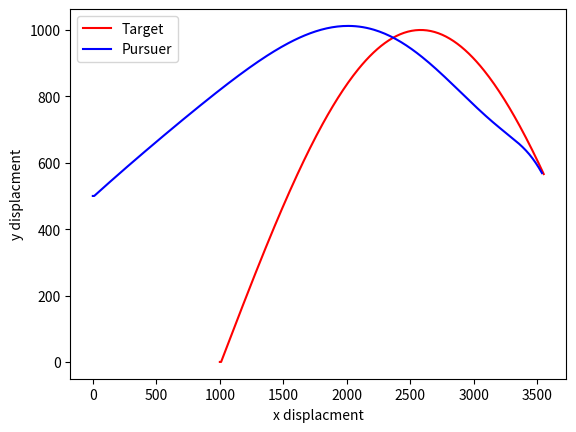

Recreate this plot in Python.
import numpy as np, os, matplotlib.pyplot as plt, math as m

os.system("cls")

#T = target, P = Pursuer

dt = 0.01 # time step
speed_multipier = 1.44 # How much faster P is than T
target_velocity_mag = 1000

#target inital state vector 
t0 = np.array([1000, 0, target_velocity_mag, 0]) # m
t1 = t0 + np.array([(dt * t0[2]), 0, 0, 0]) # @t = 0.01

#Pursuer inital state vector
p0 = np.array([0, 500, (speed_multipier * t0[2]), 0])
p1 = p0 + np.array([(dt * 1.1 * t0[2]), 0, 0, 0]) # @t = 0.01

# np.random.randint(-1000,1000)
x_range = 20000
x = np.arange(0,x_range,0.1)   #range of sim window
#global constants
g = 9.81
a = [0, -9.81] # m/s^2
N = 3

# Guidance Laws
def Pure_Pursuit_Guidance(ti2, pi2):

    p_ri = pi2[0:2]          #P inital position
    t_ri = ti2[0:2]          #T inital position

    los = t_ri - p_ri       #vector between P & T

    mag_los = np.linalg.norm(los)

    # if mag_los < 3:         #size of missile
    #     unit_los = np.zeros(2)
    
    # else:
    unit_los = los / mag_los

    return unit_los

def update_state_PP(Pure_Pursuit_Guidance, pi2, ti2, dt):

    p_current_r = pi2[0:2]    #current position of P
    t_current_r = ti2[0:2]    #current position of T

    p_current_v = pi2[2:4]    #current velocity of P

    p_v_mag = np.linalg.norm(p_current_v)

    new_direction = Pure_Pursuit_Guidance(t_current_r, p_current_r)

    p_velocity_new = p_v_mag * new_direction  # amount in x & y that P needs to move

    p_r_new = p_current_r + p_velocity_new * dt          # new coordinates of P

    return [p_r_new, p_velocity_new]


def Prop_Nav_Guidance(ti1, ti2, pi1, pi2, N, dt):

    #LOS Rate
    t_ri1 = ti1[0:2]
    t_ri2 = ti2[0:2]  #T inital positions 

    p_ri1 = pi1[0:2]
    p_ri2 = pi2[0:2]  #P inital positions

    t_vi2 = ti2[2:4]
    p_vi2 = pi2[2:4]  #P inital velocities 

    los1 = t_ri1 - p_ri1
    los2 = t_ri2 - p_ri2
    unit_los2 = los2 / np.linalg.norm(los2)

    # los_angle1 = np.arctan2(los1[1],los1[0])
    # los_angle2 = np.arctan2(los2[1],los2[0])

    # angles = np.unwrap([los_angle1, los_angle2])

    # los_rate = (angles[1] - angles[0]) / dt

    #closing rate 
    v_rel = p_vi2 - t_vi2

    los_cross_vrel = np.cross(np.append(los2, 0), np.append(v_rel, 0))[2]

    los_rate = -los_cross_vrel / np.linalg.norm(los2)**2

    Vc = np.dot(v_rel, unit_los2) # closing speed 

    perp_los2 = np.array(([0, -1], [1, 0])) @ los2

    unit_perp_los2 = perp_los2 / np.linalg.norm(perp_los2)

    a_c = N * Vc * los_rate * unit_perp_los2

    #print(f"Vc = {Vc}, los_rate = {los_rate}")

    #print(f"los_rate={los_rate:.4f}, Vc={Vc:.4f}, unit_perp={unit_perp_los2}")

    return a_c, unit_perp_los2

def ac_into_velocity_and_position(pi2, dt, a_c):

    p_current_r = pi2[0:2]

    p_current_v = pi2[2:4]
    
    p_velocity_new_raw = p_current_v + a_c * dt

    unit_p_velocity_new = p_velocity_new_raw / np.linalg.norm(p_velocity_new_raw)

    p_velocity_new = np.linalg.norm(p_current_v) * unit_p_velocity_new

    p_r_new = p_current_r + p_velocity_new * dt

    return [p_r_new, p_velocity_new]
    

def update_state_PN(Prop_Nav_Guidance,ti1, ti2, pi1, pi2, N, dt): 

    a_c = Prop_Nav_Guidance(ti1, ti2, pi1, pi2, N, dt)[0]

    #print(f"k, a_c = {a_c}")

    #print(np.linalg.norm(p_velocity_new))
    
    return ac_into_velocity_and_position(pi2, dt, a_c)


def Aug_Prop_Nav_Guidance(ti1, ti2, pi1, pi2, N, dt):

    a_c_PN, unit_perp_los2 = Prop_Nav_Guidance(ti1, ti2, pi1, pi2, N, dt)

    t_vi1 = ti1[2:4]
    t_vi2 = ti2[2:4]

    t_a = (t_vi2 - t_vi1)/dt

    t_a_perp = np.dot(unit_perp_los2, t_a)  #component perp to LOS

    a_c_Aug = a_c_PN + N/2 * t_a_perp

    return a_c_Aug

def update_state_APN(Aug_Prop_Nav_Guidance,ti1, ti2, pi1, pi2, N, dt): 

    a_c_Aug = Aug_Prop_Nav_Guidance(ti1, ti2, pi1, pi2, N, dt)

    return ac_into_velocity_and_position(pi2, dt, a_c_Aug)

# Target Trajectories
def get_velocity(t_x, t_y, dt, target_velocity_mag): 

    t_v_raw = np.array([np.gradient(t_x, dt), np.gradient(t_y, dt)])

    unit_t_v = t_v_raw / (np.sqrt(t_v_raw[0]**2 + t_v_raw[1]**2))

    (t_vx, t_vy) = target_velocity_mag * unit_t_v

    return t_vx, t_vy

def straight_T_trajectory(x, x_start):
    t_y = np.zeros(len(x))
    t_vx, t_vy = get_velocity(x, t_y, dt, target_velocity_mag)

    return t_y, t_vx, t_vy


def sin_T_trajectory(x, x_start):

    c = x_start
    A = 1000
    w = 0.001

    t_y = A * np.sin(w * (x - c))
    t_vx, t_vy = get_velocity(x, t_y, dt, target_velocity_mag)

    return t_y, t_vx, t_vy

# plot coordinates
def target_states_values(ti1, ti2, dt, x_range, trajectory):

    x_start = ti2[0]

    x_pre = np.arange(x_start, x_range + dt * ti2[2], dt * ti2[2])
    x = np.insert(x_pre, 0, ti1[0]) #prepending 1st state

    y_pre, vx_pre, vy_pre = trajectory(x_pre, x_start)
    
    #y_pre = trajectory(x_pre, x_start)[0]
    y = np.insert(y_pre, 0, ti1[1])
    #vx_pre = trajectory(x_pre, x_start)[1]
    vx = np.insert(vx_pre, 0, ti1[2])
    #vy_pre = trajectory(x_pre, x_start)[2]
    vy = np.insert(vy_pre, 0, ti1[3])

    

    return x, y, vx, vy


def Main_loop(ti1, ti2, pi1, pi2, dt, x_range):

    Gl = "APN"   # Define what guidance law I wanna use

    # T trajectory

    (t_x, t_y, t_vx, t_vy) = target_states_values(ti1, ti2, dt, x_range, sin_T_trajectory)

    # P trajectory

    # initalize P x & y values
    p_x_pre = np.array([pi1[0], pi2[0]])
    p_y_pre = np.array([pi1[1], pi2[1]])

    p_vx_pre = np.array(([pi1[2], pi2[2]]))
    p_vy_pre = np.array(([pi1[3], pi2[3]]))

    p_x_post = np.zeros(len(t_x)-2) 
    p_y_post = np.zeros(len(t_x)-2)

    p_x = np.insert(p_x_post, 0, p_x_pre)   # position values
    p_y = np.insert(p_y_post, 0, p_y_pre)

    p_vx = np.insert(p_x_post, 0, p_vx_pre) # velocity values
    p_vy = np.insert(p_y_post, 0, p_vy_pre)

    # # Loop to find P coords based on T place

    for k in range(1, len(t_x) - 1): #iterate through all values and assign a time value

        t_current_coords = np.array([t_x[k], t_y[k], t_vx[k], t_vy[k]])
        p_current_state = np.array([p_x[k], p_y[k], p_vx[k], p_vy[k]])

        # p_previous_coords = np.array([p_x[k-1], p_y[k-1]])
        # p_current_coords = np.array([p_x[k], p_y[k]])

        # p_previous_velocity = np.array([p_vx[k-1], p_vy[k-1]])
        # p_current_velocity = np.array([p_vx[k], p_vy[k]])

        if Gl == "PP":
            ((p_x[k+1], p_y[k+1]), (p_vx[k+1], p_vy[k+1])) = np.array(update_state_PP(Pure_Pursuit_Guidance, p_current_state, t_current_coords, dt))
                        
        else:
            t_previous_coords = np.array([t_x[k-1], t_y[k-1], t_vx[k-1], t_vy[k-1]])
            p_previous_state = np.array([p_x [k-1], p_y[k-1], p_vx[k-1], p_vy[k-1]])

            if Gl == 'PN':

                ((p_x[k+1], p_y[k+1]), (p_vx[k+1], p_vy[k+1])) = np.array(update_state_PN(Prop_Nav_Guidance,t_previous_coords, t_current_coords, p_previous_state, p_current_state, N, dt))

            
            if Gl == 'APN': 
                ((p_x[k+1], p_y[k+1]), (p_vx[k+1], p_vy[k+1])) = np.array(update_state_APN(Aug_Prop_Nav_Guidance,t_previous_coords, t_current_coords, p_previous_state, p_current_state, N, dt))

        #[p_x[k+1], p_y[k+1]] = p_new_coords        
        distance_between = np.sqrt((p_x[k] - t_x[k])**2 + (p_y[k] - t_y[k])**2)

        if distance_between < 25:
            k_intercept = k
            break
    
    myLabels = ["Target", "Pursuer"]
    plt.plot(t_x[0:k-1], t_y[0:k-1], color = "red", label = myLabels[0])
    plt.plot(p_x[0:k], p_y[0:k], color = "blue", label = myLabels[1])
    plt.xlabel("x displacment")
    plt.ylabel("y displacment")
    
    # plt.plot(p_vx, p_vy, color = "green")
    # plt.pause(0.001)

    plt.legend()
    plt.show()

    max_k = len(t_x) - 1

    # print(max_k)
    # print(k + 1)

    print(t_x[k-1])

Main_loop(t0, t1, p0, p1, dt, x_range)



#print (f"P x values{Main_loop(t0, t1, p0, p1, dt, x_range)[0]}")
#print (f"P y values{Main_loop(t0, t1, p0, p1, dt, x_range)[1]}")

# print(f"x values: {Main_loop(t0, t1, dt, x_range)[0]}")
# print(f"y values: {Main_loop(t0, t1, dt, x_range)[1]}")    

#print(f"from APN: {Aug_Prop_Nav_Guidance(t0,t1,p0,p1, N, dt)}")
#print(f"from PN: {Prop_Nav_Guidance(t0,t1,p0,p1, N, dt)[0]}")
